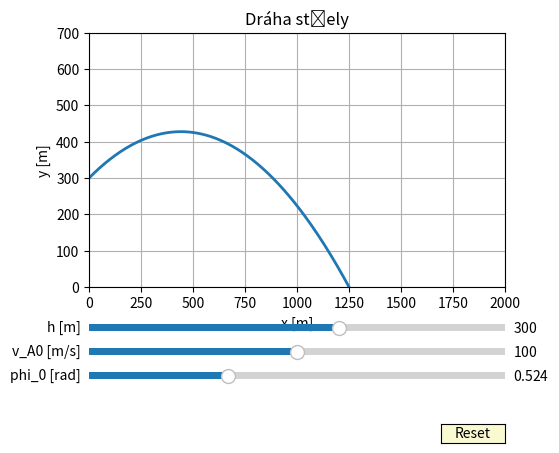

Write the Python code that produced this figure.
import numpy as np
import matplotlib.pyplot as plt
from matplotlib.widgets import Slider, Button

# Konstanty a počáteční hodnoty
g = 9.81  # gravitační zrychlení [m/s²]
h0 = 300.0        # počáteční výška [m]
v_A0_0 = 100.0    # počáteční rychlost [m/s]
phi_0_0 = np.pi/6 # počáteční úhel [rad]

def compute_trajectory(h, v_A0, phi_0, num_points=200):
    """
    Vypočítá dráhu střely.
    Vrací: čas, x, y, celkový čas letu T.
    """
    # Vypočet času dopadu pomocí kvadratické rovnice:
    # h + v_A0*sin(phi_0)*t - 0.5*g*t² = 0
    B = v_A0 * np.sin(phi_0)
    D_sqrt = np.sqrt(B**2 + 2 * g * h)
    T1 = (B + D_sqrt) / g
    T2 = (B - D_sqrt) / g
    T_candidates = [T for T in [T1, T2] if T >= 0]
    T = min(T_candidates) if T_candidates else 0
    
    t = np.linspace(0, T, num_points)
    x = v_A0 * np.cos(phi_0) * t
    y = h + v_A0 * np.sin(phi_0) * t - 0.5 * g * t**2
    return t, x, y, T

# Inicializace grafu
t, x, y, T = compute_trajectory(h0, v_A0_0, phi_0_0)
fig, ax = plt.subplots()
plt.subplots_adjust(left=0.25, bottom=0.35)
[line] = ax.plot(x, y, lw=2)
ax.set_xlabel('x [m]')
ax.set_ylabel('y [m]')
ax.set_title('Dráha střely')
ax.grid(True)
ax.set_xlim(0, 2000)  # Nastavení počátečního limitu osy x na 2000
ax.set_ylim(0, 700)   # Nastavení pevného limitu osy y na 700


# Nastavení posuvníků
axcolor = 'lightgoldenrodyellow'
ax_h = plt.axes([0.25, 0.25, 0.65, 0.03], facecolor=axcolor)
ax_v = plt.axes([0.25, 0.20, 0.65, 0.03], facecolor=axcolor)
ax_phi = plt.axes([0.25, 0.15, 0.65, 0.03], facecolor=axcolor)

slider_h = Slider(ax_h, 'h [m]', 0, 500, valinit=h0)
slider_v = Slider(ax_v, 'v_A0 [m/s]', 0, 200, valinit=v_A0_0)
slider_phi = Slider(ax_phi, 'phi_0 [rad]', 0, np.pi/2, valinit=phi_0_0)

def update(val):
    h_val = slider_h.val
    v_val = slider_v.val
    phi_val = slider_phi.val
    t, x, y, T_new = compute_trajectory(h_val, v_val, phi_val)
    line.set_data(x, y)
    
    # Nastavení limitu osy x - minimálně 2000, ale i větší pokud je potřeba
    max_x = max(x)*1.1 if len(x)>0 else 0
    ax.set_xlim(0, max(2000, max_x))
    
    # Pevný limit osy y na 700
    ax.set_ylim(0, 700)
    fig.canvas.draw_idle()

slider_h.on_changed(update)
slider_v.on_changed(update)
slider_phi.on_changed(update)

# Tlačítko pro reset hodnot
resetax = plt.axes([0.8, 0.025, 0.1, 0.04])
button = Button(resetax, 'Reset', color=axcolor, hovercolor='0.975')

def reset(event):
    slider_h.reset()
    slider_v.reset()
    slider_phi.reset()
button.on_clicked(reset)

plt.show()
